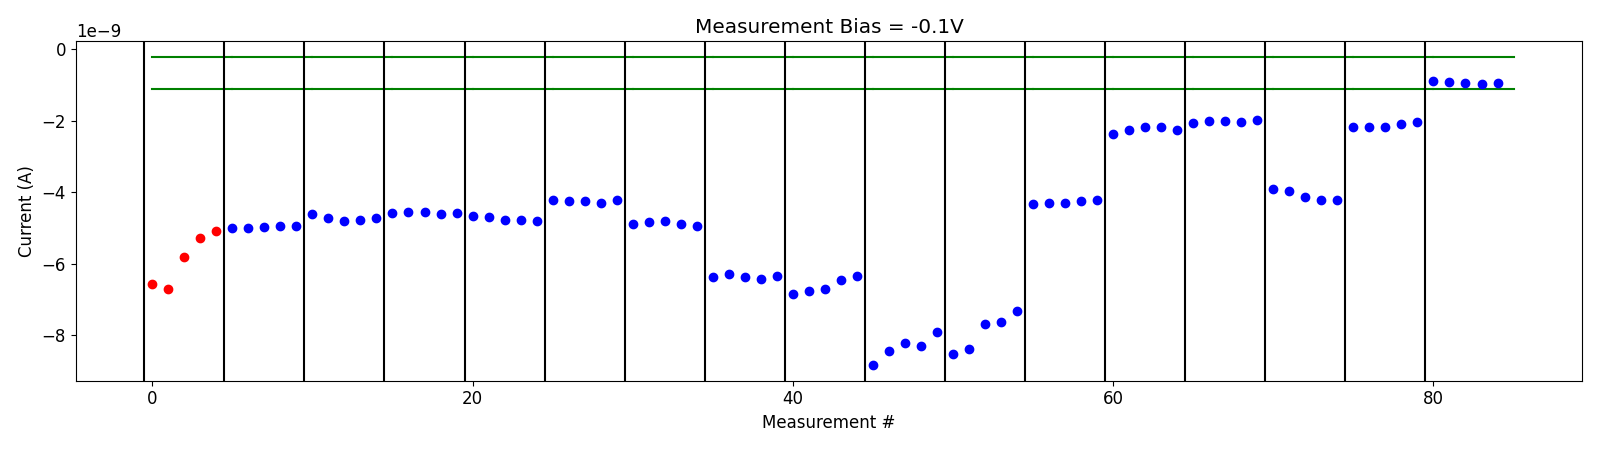

Values plotted in this chart, from the file beside it:
# pulse_v, pulse_width, num_applied, meas_v, i_0, i_1, i_2, i_3, i_4
-5.000000000000000000e-01, 4.999999999999999774e-07, 1.000000000000000000e+03, -1.000000000000000056e-01, -6.575735849999999794e-09, -6.704342750000000082e-09, -5.807381000000000173e-09, -5.277637050000000286e-09, -5.087070449999999618e-09
-5.000000000000000000e-01, 4.999999999999999774e-07, 1.000000000000000000e+03, -1.000000000000000056e-01, -4.990338965000000617e-09, -5.007535550000000089e-09, -4.976871829999999673e-09, -4.949287085000000123e-09, -4.936635630000000618e-09
-1.000000000000000000e+00, 4.999999999999999774e-07, 1.000000000000000000e+03, -1.000000000000000056e-01, -4.602507424999999657e-09, -4.719311545000000070e-09, -4.794939149999999717e-09, -4.771952140000000277e-09, -4.725879759999999986e-09
-1.500000000000000000e+00, 4.999999999999999774e-07, 1.000000000000000000e+03, -1.000000000000000056e-01, -4.575299294999999971e-09, -4.557217625000000180e-09, -4.565822580000000179e-09, -4.598693245000000257e-09, -4.571640785000000233e-09
-2.000000000000000000e+00, 4.999999999999999774e-07, 1.000000000000000000e+03, -1.000000000000000056e-01, -4.677468535000000173e-09, -4.704520374999999503e-09, -4.764503175000000017e-09, -4.788830885000000009e-09, -4.805548284999999511e-09
-2.500000000000000000e+00, 4.999999999999999774e-07, 1.000000000000000000e+03, -1.000000000000000056e-01, -4.225702650000000428e-09, -4.252284089999999528e-09, -4.248164609999999588e-09, -4.294220790000000504e-09, -4.225365964999999561e-09
-3.000000000000000000e+00, 4.999999999999999774e-07, 1.000000000000000000e+03, -1.000000000000000056e-01, -4.877923465000000076e-09, -4.846929074999999634e-09, -4.818261329999999789e-09, -4.881437530000000008e-09, -4.957312320000000116e-09
-3.500000000000000000e+00, 4.999999999999999774e-07, 1.000000000000000000e+03, -1.000000000000000056e-01, -6.377115700000000281e-09, -6.276956049999999779e-09, -6.364110200000000331e-09, -6.420685299999999829e-09, -6.341229900000000827e-09
-4.000000000000000000e+00, 4.999999999999999774e-07, 1.000000000000000000e+03, -1.000000000000000056e-01, -6.834321049999999953e-09, -6.760229949999999500e-09, -6.694391650000000194e-09, -6.461954399999999752e-09, -6.338931000000000059e-09
-4.500000000000000000e+00, 4.999999999999999774e-07, 1.000000000000000000e+03, -1.000000000000000056e-01, -8.842773649999999983e-09, -8.442217700000000333e-09, -8.225503699999999296e-09, -8.313297750000001170e-09, -7.914172299999999264e-09
-5.000000000000000000e+00, 4.999999999999999774e-07, 1.000000000000000000e+03, -1.000000000000000056e-01, -8.519300749999999141e-09, -8.376156800000000380e-09, -7.686983699999999382e-09, -7.631100600000001271e-09, -7.316309450000000174e-09
-5.500000000000000000e+00, 4.999999999999999774e-07, 1.000000000000000000e+03, -1.000000000000000056e-01, -4.340334319999999850e-09, -4.305446715000000210e-09, -4.287797135000000182e-09, -4.252461420000000138e-09, -4.210806530000000321e-09
-6.000000000000000000e+00, 4.999999999999999774e-07, 1.000000000000000000e+03, -1.000000000000000056e-01, -2.384753665000000156e-09, -2.250028130000000081e-09, -2.187783584999999806e-09, -2.183087364999999900e-09, -2.252353715000000091e-09
-6.000000000000000000e+00, 4.999999999999999774e-07, 1.000000000000000000e+03, -1.000000000000000056e-01, -2.063888290000000028e-09, -2.018312910000000175e-09, -2.012267464999999896e-09, -2.027103019999999970e-09, -1.988958220000000058e-09
-6.200000000000000178e+00, 4.999999999999999774e-07, 1.000000000000000000e+03, -1.000000000000000056e-01, -3.897886414999999508e-09, -3.954586855000000248e-09, -4.136145065000000279e-09, -4.219520099999999953e-09, -4.217039930000000462e-09
-6.700000000000000178e+00, 4.999999999999999774e-07, 1.000000000000000000e+03, -1.000000000000000056e-01, -2.183469510000000204e-09, -2.173482065000000229e-09, -2.188357104999999904e-09, -2.099012630000000107e-09, -2.039164654999999972e-09
-6.700000000000000178e+00, 4.999999999999999774e-07, 1.000000000000000000e+03, -1.000000000000000056e-01, -8.809877450000000615e-10, -9.126480050000000537e-10, -9.442168900000000762e-10, -9.608172750000001623e-10, -9.418086350000001000e-10
